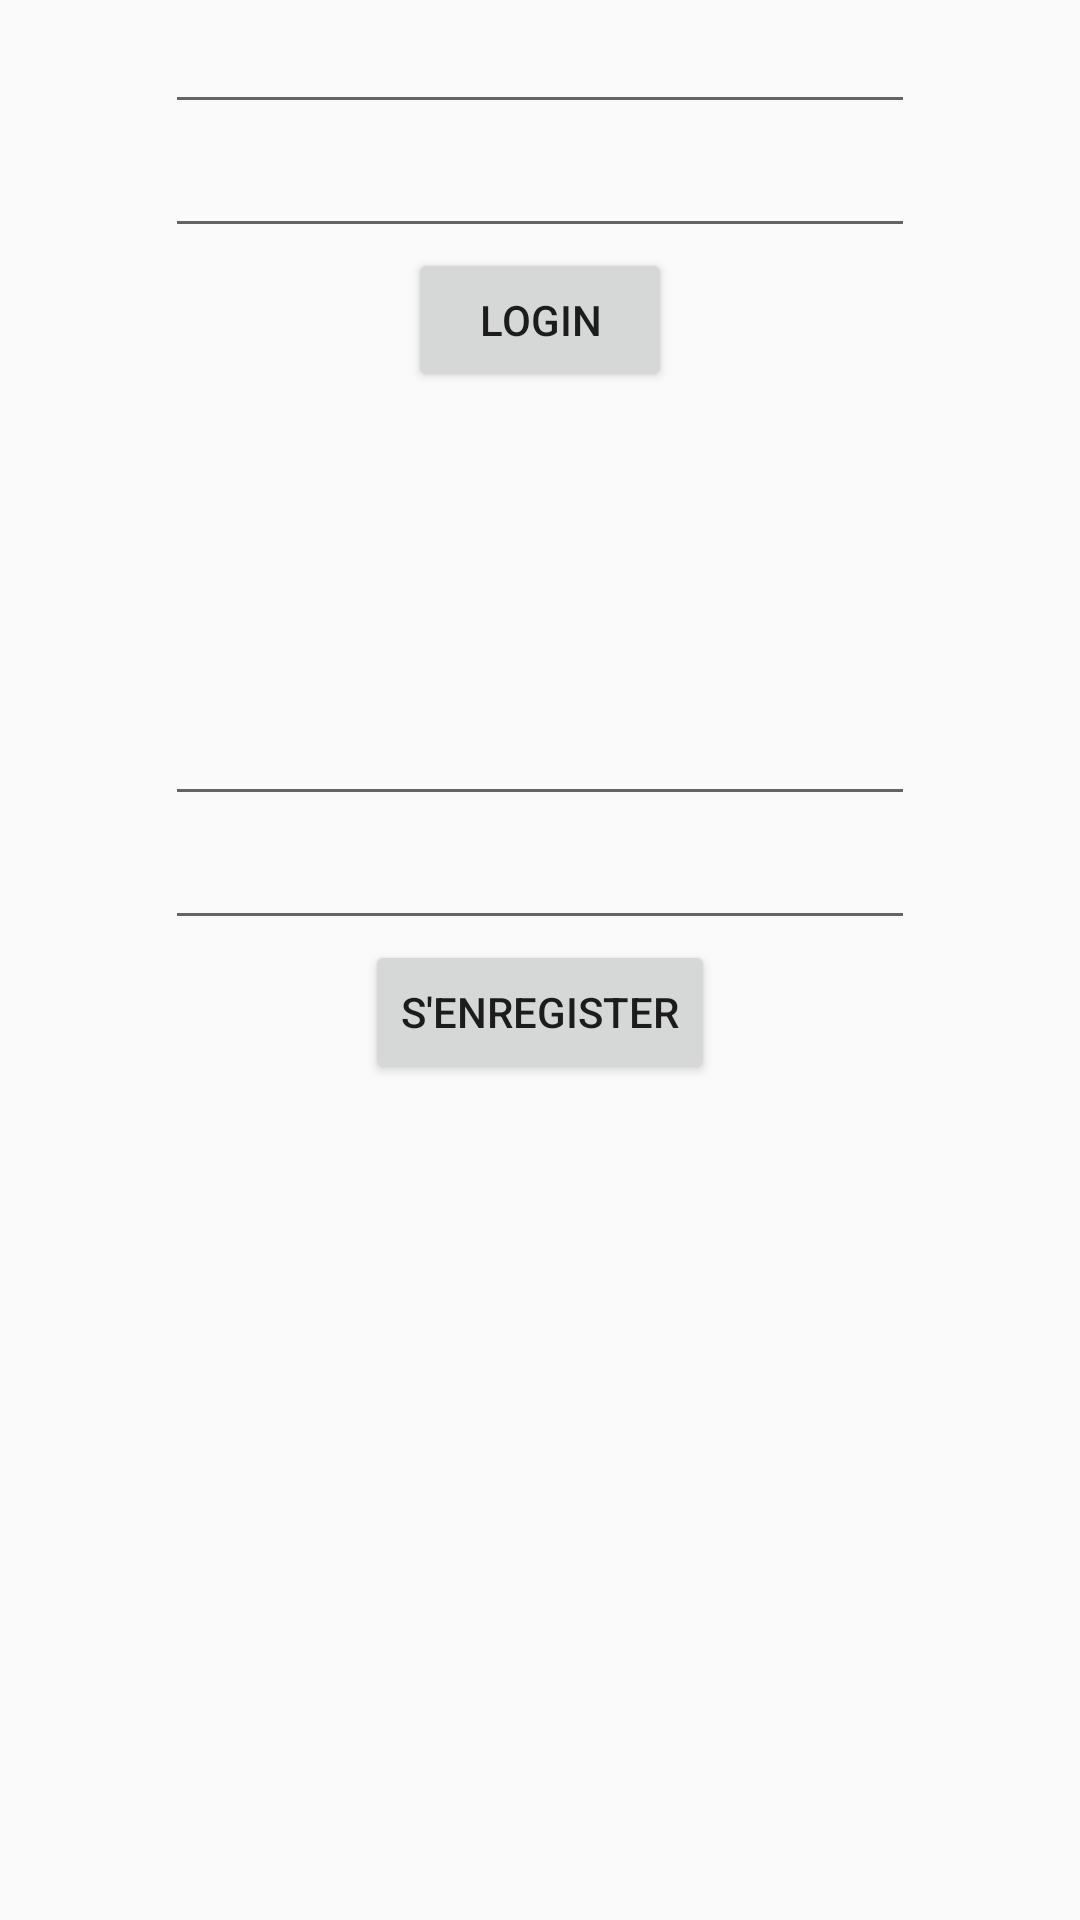

Write the Android layout XML for this screen, with the resource values it uses.
<!-- AndroidManifest.xml: application theme AppTheme -->
<!-- res/layout/login_view.xml -->
<?xml version="1.0" encoding="utf-8"?>
<LinearLayout xmlns:android="http://schemas.android.com/apk/res/android"
    android:orientation="vertical" android:layout_width="match_parent"
    android:layout_height="match_parent">

    <EditText
        android:layout_width="250dp"
        android:layout_height="wrap_content"

        android:id="@+id/editTextLogin"
        android:layout_gravity="center_horizontal" />

    <EditText
        android:layout_width="250dp"
        android:layout_height="wrap_content"
        android:inputType="textPassword"
        android:ems="10"
        android:id="@+id/editTextPassword"
        android:layout_gravity="center_horizontal"/>

    <Button
        android:layout_width="wrap_content"
        android:layout_height="wrap_content"
        android:text="Login"
        android:id="@+id/buttonLogin"
        android:layout_gravity="center_horizontal"
        android:onClick="TryLogin" />

    <EditText
        android:layout_width="250dp"
        android:layout_height="wrap_content"
        android:id="@+id/login2"
        android:layout_gravity="center_horizontal"
        android:layout_marginTop="100dp" />

    <EditText
        android:layout_width="250dp"
        android:layout_height="wrap_content"
        android:inputType="textPassword"
        android:ems="10"
        android:id="@+id/password2"
        android:layout_gravity="center_horizontal" />

    <Button
        android:layout_width="wrap_content"
        android:layout_height="wrap_content"
        android:text="S'enregister"
        android:id="@+id/button"
        android:layout_gravity="center_horizontal"
        android:onClick="click_register"/>

</LinearLayout>
<!-- resources referenced by this layout -->
<resources>
  <style name="AppTheme" parent="Theme.AppCompat.Light.DarkActionBar">
          
      </style>
</resources>
